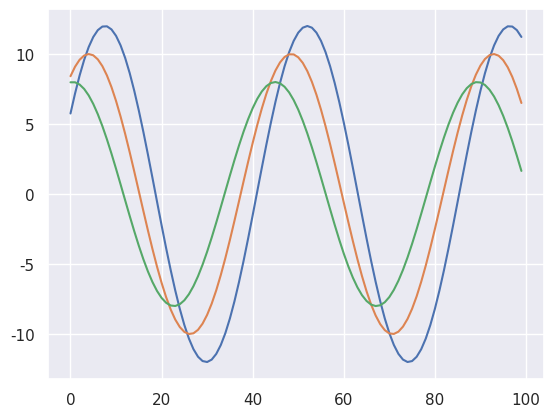

Source code (Python):
#odd or even
a=range(2,100,2)
b=(x for x in a)
print(b)
for y in b:
    print(y)

a=range(1,100,2)#excludes 100 in intervals of 2
b=(x for x in a)
print(b)
for y in b:
    print(y)
            
#Sine wave
                #not working
# import numpy as np
# from matplotlib import pyplot as plt
# import seaborn as sb
# def s(flip = 2):
#     x=np.linesplace(0,14,100)
#     for i in range(1,5):
#         plt.plot(x,np.sin(x + 1 * .5)* (7-i)*flip)
# sb.set()
# s()
# plt.show()

#type 2
import numpy as np
from matplotlib import pyplot as plt
import seaborn as sb
def s(flip = 2):
    x  =np.linspace(0,14,100)
    for i in range(1,10):
        yield(plt.plot(np.sin(x+i*.5)*(7-i)*flip))

print(sb.set())
s=s()
plt.show()
print(next(s))
print(next(s))
print(next(s))
